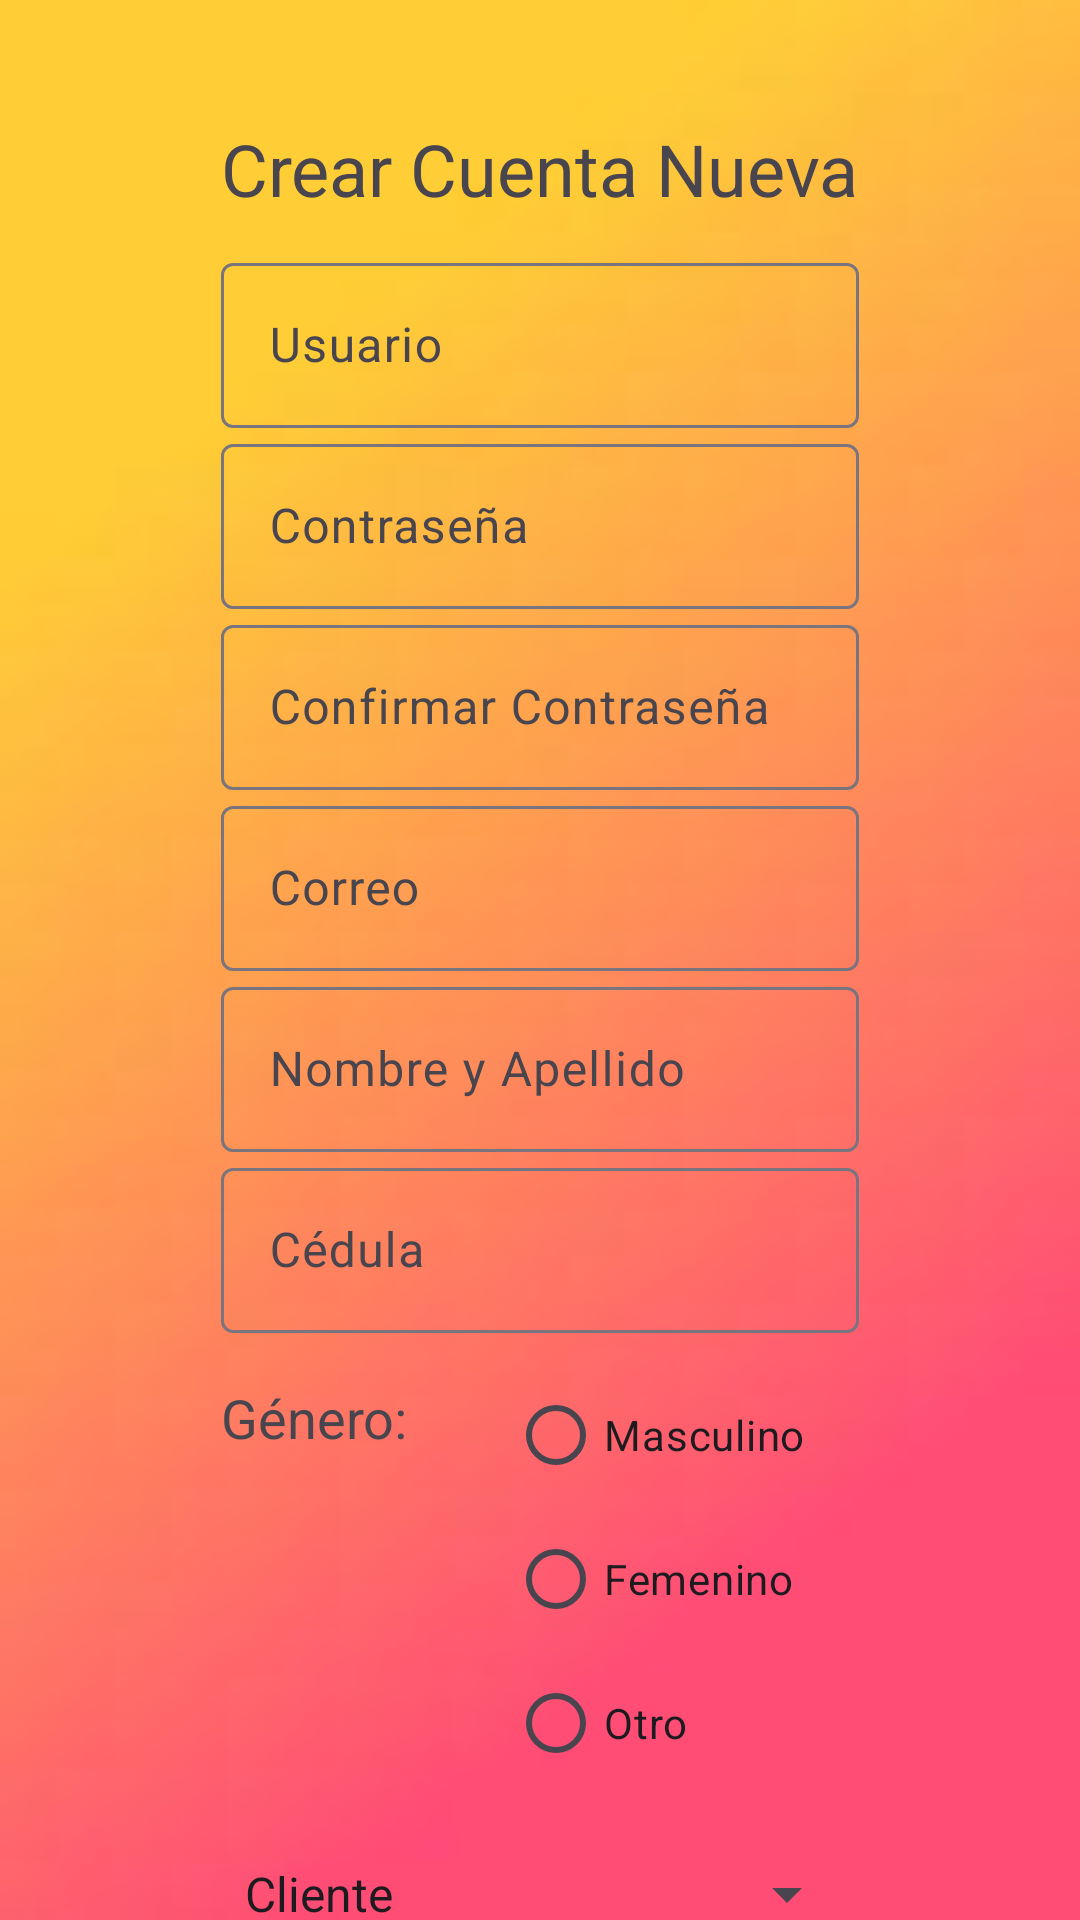

Layout XML and referenced resources for this Android screen:
<!-- AndroidManifest.xml: application theme Theme.ProyectoGTC -->
<!-- res/layout/registrar.xml -->
<?xml version="1.0" encoding="utf-8"?>
<androidx.constraintlayout.widget.ConstraintLayout xmlns:android="http://schemas.android.com/apk/res/android"
    xmlns:app="http://schemas.android.com/apk/res-auto"
    xmlns:tools="http://schemas.android.com/tools"
    android:id="@+id/registrar"
    android:background="@mipmap/fondo_main"
    android:layout_width="match_parent"
    android:layout_height="match_parent"
    tools:context=".Registrar">

    <TextView
        android:id="@+id/textView_registrar"
        android:layout_width="wrap_content"
        android:layout_height="wrap_content"
        android:layout_marginTop="40dp"
        android:text="@string/crear_cuenta_nueva"
        android:textSize="24sp"
        app:layout_constraintEnd_toEndOf="parent"
        app:layout_constraintStart_toStartOf="parent"
        app:layout_constraintTop_toTopOf="parent" />

    <com.google.android.material.textfield.TextInputLayout
        android:id="@+id/textInputLayout_usuario"
        android:layout_width="0dp"
        android:layout_height="wrap_content"
        android:layout_marginTop="10dp"
        android:hint="@string/usuario"
        app:layout_constraintEnd_toEndOf="@+id/textView_registrar"
        app:layout_constraintStart_toStartOf="@+id/textView_registrar"
        app:layout_constraintTop_toBottomOf="@id/textView_registrar">

        <EditText
            android:id="@+id/editText_registrar_usuario"
            android:layout_width="match_parent"
            android:layout_height="55dp"
            android:ems="10"
            android:inputType="text"
            android:minHeight="40dp" />

    </com.google.android.material.textfield.TextInputLayout>

    <com.google.android.material.textfield.TextInputLayout
        android:id="@+id/textInputLayout_contraseña"
        android:layout_width="0dp"
        android:layout_height="wrap_content"
        android:hint="@string/contraseña"
        app:layout_constraintEnd_toEndOf="@+id/textInputLayout_usuario"
        app:layout_constraintStart_toStartOf="@+id/textInputLayout_usuario"
        app:layout_constraintTop_toBottomOf="@id/textInputLayout_usuario">

        <EditText
            android:id="@+id/editText_registrar_contraseña"
            android:layout_width="match_parent"
            android:layout_height="55dp"
            android:ems="10"
            android:inputType="textPassword"
            android:minHeight="40dp" />

    </com.google.android.material.textfield.TextInputLayout>

    <com.google.android.material.textfield.TextInputLayout
        android:id="@+id/textInputLayout_confirmar_contraseña"
        android:layout_width="0dp"
        android:layout_height="wrap_content"
        android:hint="@string/confirmar_contraseña"
        app:layout_constraintEnd_toEndOf="@+id/textInputLayout_contraseña"
        app:layout_constraintStart_toStartOf="@+id/textInputLayout_contraseña"
        app:layout_constraintTop_toBottomOf="@id/textInputLayout_contraseña">

        <EditText
            android:id="@+id/editText_registrar_confirmar_contraseña"
            android:layout_width="match_parent"
            android:layout_height="55dp"
            android:ems="10"
            android:inputType="textPassword"
            android:minHeight="48dp" />

    </com.google.android.material.textfield.TextInputLayout>

    <com.google.android.material.textfield.TextInputLayout
        android:id="@+id/textInputLayout_correo"
        android:layout_width="0dp"
        android:layout_height="wrap_content"
        android:hint="@string/correo"
        app:layout_constraintEnd_toEndOf="@+id/textInputLayout_confirmar_contraseña"
        app:layout_constraintStart_toStartOf="@+id/textInputLayout_confirmar_contraseña"
        app:layout_constraintTop_toBottomOf="@id/textInputLayout_confirmar_contraseña">

        <EditText
            android:id="@+id/editText_registrar_correo"
            android:layout_width="match_parent"
            android:layout_height="55dp"
            android:ems="10"
            android:inputType="textEmailAddress"
            android:minHeight="48dp" />

    </com.google.android.material.textfield.TextInputLayout>

    <com.google.android.material.textfield.TextInputLayout
        android:id="@+id/textInputLayout_nombre"
        android:layout_width="0dp"
        android:layout_height="wrap_content"
        android:hint="@string/nombre_y_apellido"
        app:layout_constraintEnd_toEndOf="@+id/textInputLayout_correo"
        app:layout_constraintStart_toStartOf="@+id/textInputLayout_correo"
        app:layout_constraintTop_toBottomOf="@id/textInputLayout_correo">

        <EditText
            android:id="@+id/editText_registrar_nombre"
            android:layout_width="match_parent"
            android:layout_height="55dp"
            android:ems="10"
            android:inputType="text"
            android:minHeight="48dp" />

    </com.google.android.material.textfield.TextInputLayout>

    <com.google.android.material.textfield.TextInputLayout
        android:id="@+id/textInputLayout_cedula"
        android:layout_width="0dp"
        android:layout_height="wrap_content"
        android:hint="@string/cedula"
        app:layout_constraintEnd_toEndOf="@+id/textInputLayout_nombre"
        app:layout_constraintStart_toStartOf="@+id/textInputLayout_nombre"
        app:layout_constraintTop_toBottomOf="@id/textInputLayout_nombre">

        <EditText
            android:id="@+id/editText_registrar_cedula"
            android:layout_width="match_parent"
            android:layout_height="55dp"
            android:ems="10"
            android:inputType="text"
            android:minHeight="48dp" />

    </com.google.android.material.textfield.TextInputLayout>

    <TextView
        android:id="@+id/textView_registrar_genero"
        android:layout_width="wrap_content"
        android:layout_height="48dp"
        android:layout_marginTop="16dp"
        android:text="@string/genero"
        android:textSize="18sp"
        app:layout_constraintStart_toStartOf="@+id/textInputLayout_cedula"
        app:layout_constraintTop_toBottomOf="@+id/textInputLayout_cedula" />

    <com.google.android.material.textfield.TextInputLayout
        android:id="@+id/textInputLayout_registar_genero"
        android:layout_width="117dp"
        android:layout_height="143dp"
        android:layout_marginTop="10dp"
        app:layout_constraintEnd_toEndOf="@+id/textInputLayout_cedula"
        app:layout_constraintTop_toBottomOf="@id/textInputLayout_cedula">

        <RadioGroup
            android:id="@+id/radioGroup_registar_genero"
            android:layout_width="wrap_content"
            android:layout_height="match_parent"
            android:orientation="vertical">

            <RadioButton
                android:id="@+id/radioButton_registrar_masculino"
                android:layout_width="wrap_content"
                android:layout_height="48dp"
                android:text="Masculino" />

            <RadioButton
                android:id="@+id/radioButton_registrar_femenino"
                android:layout_width="wrap_content"
                android:layout_height="48dp"
                android:text="Femenino" />

            <RadioButton
                android:id="@+id/radioButton_registrar_otro"
                android:layout_width="wrap_content"
                android:layout_height="48dp"
                android:text="Otro" />

        </RadioGroup>
    </com.google.android.material.textfield.TextInputLayout>

    <Spinner
        android:id="@+id/spinner_registrar_rol"
        android:layout_width="0dp"
        android:layout_height="wrap_content"
        android:layout_marginTop="10dp"
        android:ems="10"
        android:entries="@array/user_registrar_rol"
        android:hint="@string/rol"
        android:inputType="text"
        android:minHeight="48dp"
        app:layout_constraintEnd_toEndOf="@+id/textInputLayout_cedula"
        app:layout_constraintHorizontal_bias="0.0"
        app:layout_constraintStart_toStartOf="@+id/textInputLayout_cedula"
        app:layout_constraintTop_toBottomOf="@id/textInputLayout_registar_genero" />

    <Button
        android:id="@+id/button_registrar_registrarse"
        android:layout_width="wrap_content"
        android:layout_height="55dp"
        android:layout_marginStart="36dp"
        android:layout_marginTop="10dp"
        android:text="@string/registrarse"
        app:layout_constraintEnd_toEndOf="@id/spinner_registrar_rol"
        app:layout_constraintHorizontal_bias="0.15"
        app:layout_constraintStart_toStartOf="@id/spinner_registrar_rol"
        app:layout_constraintTop_toBottomOf="@id/spinner_registrar_rol" />

    <Button
        android:id="@+id/button_registrar_cancelar"
        android:layout_width="0dp"
        android:layout_height="55dp"
        android:layout_marginTop="10dp"
        android:text="@string/cancelar"
        app:layout_constraintEnd_toEndOf="@id/button_registrar_registrarse"
        app:layout_constraintStart_toStartOf="@id/button_registrar_registrarse"
        app:layout_constraintTop_toBottomOf="@id/button_registrar_registrarse" />

</androidx.constraintlayout.widget.ConstraintLayout>
<!-- resources referenced by this layout -->
<resources>
  <string-array name="user_registrar_rol">
          <item>Cliente</item>
          <item>Propietario de Camión</item>
          <item>Conductor de Camión</item>
      </string-array>
  <!-- mipmap fondo_main: jpeg bitmap (mipmap-hdpi, 1518 bytes) -->
  <string name="cancelar">Cancelar</string>
  <string name="cedula">Cédula</string>
  <string name="correo">Correo</string>
  <string name="crear_cuenta_nueva">Crear Cuenta Nueva</string>
  <string name="genero">Género:</string>
  <string name="nombre_y_apellido">Nombre y Apellido</string>
  <string name="registrarse">Registrarse</string>
  <string name="rol">Elije tu Rol</string>
  <string name="usuario">Usuario</string>
  <style name="Theme.ProyectoGTC" parent="Base.Theme.ProyectoGTC" />
  <style name="Base.Theme.ProyectoGTC" parent="Theme.Material3.DayNight.NoActionBar">
          
          
      </style>
</resources>
